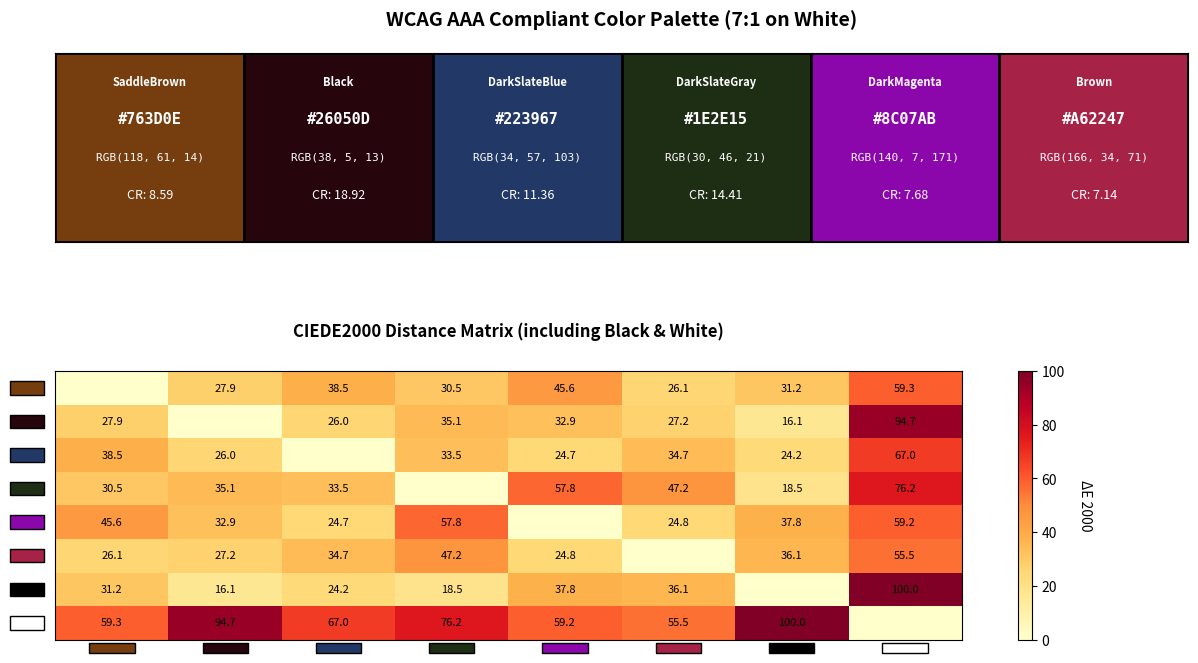

Generate this figure with matplotlib:
#!/usr/bin/env python3
"""
Generate WCAG-compliant color palettes with maximal CIEDE2000 distance.
"""

import numpy as np
import matplotlib.pyplot as plt
from matplotlib.patches import Rectangle
from scipy.optimize import differential_evolution
import itertools


def rgb_to_xyz(rgb):
    """Convert RGB (0-255) to XYZ color space."""
    rgb_normalized = rgb / 255.0
    
    def adjust(channel):
        if channel <= 0.04045:
            return channel / 12.92
        else:
            return ((channel + 0.055) / 1.055) ** 2.4
    
    r, g, b = [adjust(c) for c in rgb_normalized]
    
    # RGB to XYZ conversion matrix (sRGB D65)
    x = r * 0.4124564 + g * 0.3575761 + b * 0.1804375
    y = r * 0.2126729 + g * 0.7151522 + b * 0.0721750
    z = r * 0.0193339 + g * 0.1191920 + b * 0.9503041
    
    return np.array([x * 100, y * 100, z * 100])


def xyz_to_lab(xyz):
    """Convert XYZ to LAB color space."""
    # D65 reference white
    ref_x, ref_y, ref_z = 95.047, 100.000, 108.883
    
    x = xyz[0] / ref_x
    y = xyz[1] / ref_y
    z = xyz[2] / ref_z
    
    def f(t):
        delta = 6/29
        if t > delta**3:
            return t**(1/3)
        else:
            return t / (3 * delta**2) + 4/29
    
    fx = f(x)
    fy = f(y)
    fz = f(z)
    
    L = 116 * fy - 16
    a = 500 * (fx - fy)
    b = 200 * (fy - fz)
    
    return np.array([L, a, b])


def rgb_to_lab(rgb):
    """Convert RGB (0-255) to LAB color space."""
    xyz = rgb_to_xyz(rgb)
    return xyz_to_lab(xyz)


def delta_e_cie2000(lab1, lab2):
    """Calculate CIEDE2000 color difference."""
    L1, a1, b1 = lab1
    L2, a2, b2 = lab2
    
    # Calculate C and h
    C1 = np.sqrt(a1**2 + b1**2)
    C2 = np.sqrt(a2**2 + b2**2)
    
    C_bar = (C1 + C2) / 2
    
    G = 0.5 * (1 - np.sqrt(C_bar**7 / (C_bar**7 + 25**7)))
    
    a1_prime = a1 * (1 + G)
    a2_prime = a2 * (1 + G)
    
    C1_prime = np.sqrt(a1_prime**2 + b1**2)
    C2_prime = np.sqrt(a2_prime**2 + b2**2)
    
    h1_prime = np.arctan2(b1, a1_prime) % (2 * np.pi)
    h2_prime = np.arctan2(b2, a2_prime) % (2 * np.pi)
    
    # Calculate differences
    delta_L_prime = L2 - L1
    delta_C_prime = C2_prime - C1_prime
    
    if C1_prime * C2_prime == 0:
        delta_h_prime = 0
    else:
        delta_h = h2_prime - h1_prime
        if abs(delta_h) <= np.pi:
            delta_h_prime = delta_h
        elif delta_h > np.pi:
            delta_h_prime = delta_h - 2 * np.pi
        else:
            delta_h_prime = delta_h + 2 * np.pi
    
    delta_H_prime = 2 * np.sqrt(C1_prime * C2_prime) * np.sin(delta_h_prime / 2)
    
    # Calculate mean values
    L_bar_prime = (L1 + L2) / 2
    C_bar_prime = (C1_prime + C2_prime) / 2
    
    if C1_prime * C2_prime == 0:
        h_bar_prime = h1_prime + h2_prime
    else:
        h_sum = h1_prime + h2_prime
        h_diff = abs(h1_prime - h2_prime)
        if h_diff <= np.pi:
            h_bar_prime = h_sum / 2
        elif h_sum < 2 * np.pi:
            h_bar_prime = (h_sum + 2 * np.pi) / 2
        else:
            h_bar_prime = (h_sum - 2 * np.pi) / 2
    
    T = (1 - 0.17 * np.cos(h_bar_prime - np.pi/6) +
         0.24 * np.cos(2 * h_bar_prime) +
         0.32 * np.cos(3 * h_bar_prime + np.pi/30) -
         0.20 * np.cos(4 * h_bar_prime - 63*np.pi/180))
    
    delta_theta = (30 * np.pi / 180) * np.exp(-((h_bar_prime - 275*np.pi/180) / (25*np.pi/180))**2)
    
    R_C = 2 * np.sqrt(C_bar_prime**7 / (C_bar_prime**7 + 25**7))
    
    S_L = 1 + (0.015 * (L_bar_prime - 50)**2) / np.sqrt(20 + (L_bar_prime - 50)**2)
    S_C = 1 + 0.045 * C_bar_prime
    S_H = 1 + 0.015 * C_bar_prime * T
    
    R_T = -np.sin(2 * delta_theta) * R_C
    
    # Calculate final delta E
    delta_E = np.sqrt(
        (delta_L_prime / S_L)**2 +
        (delta_C_prime / S_C)**2 +
        (delta_H_prime / S_H)**2 +
        R_T * (delta_C_prime / S_C) * (delta_H_prime / S_H)
    )
    
    return delta_E


def calculate_luminance(rgb):
    """Calculate relative luminance for contrast ratio."""
    rgb_normalized = rgb / 255.0
    
    def adjust(channel):
        if channel <= 0.03928:
            return channel / 12.92
        else:
            return ((channel + 0.055) / 1.055) ** 2.4
    
    r, g, b = [adjust(c) for c in rgb_normalized]
    return 0.2126 * r + 0.7152 * g + 0.0722 * b


def contrast_ratio(rgb1, rgb2):
    """Calculate contrast ratio between two RGB colors."""
    l1 = calculate_luminance(rgb1)
    l2 = calculate_luminance(rgb2)
    lighter = max(l1, l2)
    darker = min(l1, l2)
    return (lighter + 0.05) / (darker + 0.05)


def meets_wcag_aa_large(rgb, background=np.array([255, 255, 255])):
    """Check if color meets WCAG AAA (7:1) against background."""
    ratio = contrast_ratio(rgb, background)
    return ratio >= 7.0


def generate_candidate_colors(n_samples=1000):
    """Generate candidate colors that meet WCAG contrast requirements."""
    candidates = []
    white_bg = np.array([255, 255, 255])
    
    # Sample from RGB space and filter by contrast
    for _ in range(n_samples):
        rgb = np.random.randint(0, 256, 3)
        if meets_wcag_aa_large(rgb, white_bg):
            candidates.append(rgb)
    
    return np.array(candidates)


# HTML/CSS color names with their RGB values
HTML_COLORS = {
    'AliceBlue': (240, 248, 255), 'AntiqueWhite': (250, 235, 215), 'Aqua': (0, 255, 255),
    'Aquamarine': (127, 255, 212), 'Azure': (240, 255, 255), 'Beige': (245, 245, 220),
    'Bisque': (255, 228, 196), 'Black': (0, 0, 0), 'BlanchedAlmond': (255, 235, 205),
    'Blue': (0, 0, 255), 'BlueViolet': (138, 43, 226), 'Brown': (165, 42, 42),
    'BurlyWood': (222, 184, 135), 'CadetBlue': (95, 158, 160), 'Chartreuse': (127, 255, 0),
    'Chocolate': (210, 105, 30), 'Coral': (255, 127, 80), 'CornflowerBlue': (100, 149, 237),
    'Cornsilk': (255, 248, 220), 'Crimson': (220, 20, 60), 'Cyan': (0, 255, 255),
    'DarkBlue': (0, 0, 139), 'DarkCyan': (0, 139, 139), 'DarkGoldenRod': (184, 134, 11),
    'DarkGray': (169, 169, 169), 'DarkGreen': (0, 100, 0), 'DarkKhaki': (189, 183, 107),
    'DarkMagenta': (139, 0, 139), 'DarkOliveGreen': (85, 107, 47), 'DarkOrange': (255, 140, 0),
    'DarkOrchid': (153, 50, 204), 'DarkRed': (139, 0, 0), 'DarkSalmon': (233, 150, 122),
    'DarkSeaGreen': (143, 188, 143), 'DarkSlateBlue': (72, 61, 139), 'DarkSlateGray': (47, 79, 79),
    'DarkTurquoise': (0, 206, 209), 'DarkViolet': (148, 0, 211), 'DeepPink': (255, 20, 147),
    'DeepSkyBlue': (0, 191, 255), 'DimGray': (105, 105, 105), 'DodgerBlue': (30, 144, 255),
    'FireBrick': (178, 34, 34), 'FloralWhite': (255, 250, 240), 'ForestGreen': (34, 139, 34),
    'Fuchsia': (255, 0, 255), 'Gainsboro': (220, 220, 220), 'GhostWhite': (248, 248, 255),
    'Gold': (255, 215, 0), 'GoldenRod': (218, 165, 32), 'Gray': (128, 128, 128),
    'Green': (0, 128, 0), 'GreenYellow': (173, 255, 47), 'HoneyDew': (240, 255, 240),
    'HotPink': (255, 105, 180), 'IndianRed': (205, 92, 92), 'Indigo': (75, 0, 130),
    'Ivory': (255, 255, 240), 'Khaki': (240, 230, 140), 'Lavender': (230, 230, 250),
    'LavenderBlush': (255, 240, 245), 'LawnGreen': (124, 252, 0), 'LemonChiffon': (255, 250, 205),
    'LightBlue': (173, 216, 230), 'LightCoral': (240, 128, 128), 'LightCyan': (224, 255, 255),
    'LightGoldenRodYellow': (250, 250, 210), 'LightGray': (211, 211, 211), 'LightGreen': (144, 238, 144),
    'LightPink': (255, 182, 193), 'LightSalmon': (255, 160, 122), 'LightSeaGreen': (32, 178, 170),
    'LightSkyBlue': (135, 206, 250), 'LightSlateGray': (119, 136, 153), 'LightSteelBlue': (176, 196, 222),
    'LightYellow': (255, 255, 224), 'Lime': (0, 255, 0), 'LimeGreen': (50, 205, 50),
    'Linen': (250, 240, 230), 'Magenta': (255, 0, 255), 'Maroon': (128, 0, 0),
    'MediumAquaMarine': (102, 205, 170), 'MediumBlue': (0, 0, 205), 'MediumOrchid': (186, 85, 211),
    'MediumPurple': (147, 112, 219), 'MediumSeaGreen': (60, 179, 113), 'MediumSlateBlue': (123, 104, 238),
    'MediumSpringGreen': (0, 250, 154), 'MediumTurquoise': (72, 209, 204), 'MediumVioletRed': (199, 21, 133),
    'MidnightBlue': (25, 25, 112), 'MintCream': (245, 255, 250), 'MistyRose': (255, 228, 225),
    'Moccasin': (255, 228, 181), 'NavajoWhite': (255, 222, 173), 'Navy': (0, 0, 128),
    'OldLace': (253, 245, 230), 'Olive': (128, 128, 0), 'OliveDrab': (107, 142, 35),
    'Orange': (255, 165, 0), 'OrangeRed': (255, 69, 0), 'Orchid': (218, 112, 214),
    'PaleGoldenRod': (238, 232, 170), 'PaleGreen': (152, 251, 152), 'PaleTurquoise': (175, 238, 238),
    'PaleVioletRed': (219, 112, 147), 'PapayaWhip': (255, 239, 213), 'PeachPuff': (255, 218, 185),
    'Peru': (205, 133, 63), 'Pink': (255, 192, 203), 'Plum': (221, 160, 221),
    'PowderBlue': (176, 224, 230), 'Purple': (128, 0, 128), 'RebeccaPurple': (102, 51, 153),
    'Red': (255, 0, 0), 'RosyBrown': (188, 143, 143), 'RoyalBlue': (65, 105, 225),
    'SaddleBrown': (139, 69, 19), 'Salmon': (250, 128, 114), 'SandyBrown': (244, 164, 96),
    'SeaGreen': (46, 139, 87), 'SeaShell': (255, 245, 238), 'Sienna': (160, 82, 45),
    'Silver': (192, 192, 192), 'SkyBlue': (135, 206, 235), 'SlateBlue': (106, 90, 205),
    'SlateGray': (112, 128, 144), 'Snow': (255, 250, 250), 'SpringGreen': (0, 255, 127),
    'SteelBlue': (70, 130, 180), 'Tan': (210, 180, 140), 'Teal': (0, 128, 128),
    'Thistle': (216, 191, 216), 'Tomato': (255, 99, 71), 'Turquoise': (64, 224, 208),
    'Violet': (238, 130, 238), 'Wheat': (245, 222, 179), 'White': (255, 255, 255),
    'WhiteSmoke': (245, 245, 245), 'Yellow': (255, 255, 0), 'YellowGreen': (154, 205, 50)
}


def get_color_name(rgb):
    """Find the nearest HTML/CSS color name using CIEDE2000 distance."""
    target_lab = rgb_to_lab(rgb)
    
    min_distance = float('inf')
    nearest_name = None
    
    for name, html_rgb in HTML_COLORS.items():
        html_rgb_array = np.array(html_rgb)
        html_lab = rgb_to_lab(html_rgb_array)
        distance = delta_e_cie2000(target_lab, html_lab)
        
        if distance < min_distance:
            min_distance = distance
            nearest_name = name
    
    return nearest_name


def calculate_min_pairwise_distance(colors):
    """Calculate minimum pairwise CIEDE2000 distance."""
    if len(colors) < 2:
        return float('inf')
    
    lab_colors = [rgb_to_lab(color) for color in colors]
    min_dist = float('inf')
    
    for i, j in itertools.combinations(range(len(colors)), 2):
        dist = delta_e_cie2000(lab_colors[i], lab_colors[j])
        min_dist = min(min_dist, dist)
    
    return min_dist


def objective_function(flat_colors, n_colors):
    """Objective to maximize: minimum pairwise distance (negated for minimization)."""
    colors = flat_colors.reshape(n_colors, 3)
    
    # Check WCAG compliance
    white_bg = np.array([255, 255, 255])
    for color in colors:
        if not meets_wcag_aa_large(color, white_bg):
            return 1e6  # Large penalty for non-compliant colors
    
    # Calculate minimum pairwise distance between colors
    min_pairwise_dist = calculate_min_pairwise_distance(colors)
    
    # Calculate minimum distance from black
    black = np.array([0, 0, 0])
    black_lab = rgb_to_lab(black)
    min_black_dist = float('inf')
    for color in colors:
        color_lab = rgb_to_lab(color)
        dist = delta_e_cie2000(color_lab, black_lab)
        min_black_dist = min(min_black_dist, dist)
    
    # Combine objectives: prioritize pairwise distance, but also consider black distance
    # Weight pairwise distance more heavily
    combined_score = 0.8 * min_pairwise_dist + 0.2 * min_black_dist
    
    return -combined_score  # Negative because we minimize


def generate_optimal_palette(n_colors=6, n_iterations=100):
    """Generate color palette with maximal CIEDE2000 distance."""
    print(f"Generating {n_colors} WCAG-compliant colors with maximal CIEDE2000 distance...")
    print("This may take a minute...\n")
    
    # Initial guess: sample candidate colors
    candidates = generate_candidate_colors(n_samples=5000)
    
    if len(candidates) < n_colors:
        raise ValueError("Not enough WCAG-compliant colors found!")
    
    # Use diverse starting points
    indices = np.linspace(0, len(candidates) - 1, n_colors, dtype=int)
    initial_colors = candidates[indices]
    
    # Define bounds for RGB values
    bounds = [(0, 255)] * (n_colors * 3)
    
    # Run optimization
    result = differential_evolution(
        lambda x: objective_function(x, n_colors),
        bounds,
        maxiter=n_iterations,
        seed=42,
        workers=1,
        x0=initial_colors.flatten(),
        atol=0.01,
        tol=0.01
    )
    
    # Extract optimized colors
    colors = result.x.reshape(n_colors, 3).astype(int)
    colors = np.clip(colors, 0, 255)
    
    return colors


def visualize_palette(colors):
    """Visualize the color palette with information."""
    n_colors = len(colors)
    white_bg = np.array([255, 255, 255])
    
    # Create figure
    fig, axes = plt.subplots(2, 1, figsize=(12, 8), 
                            gridspec_kw={'height_ratios': [2, 1]})
    
    # Top plot: Color swatches
    ax1 = axes[0]
    ax1.set_xlim(0, n_colors)
    ax1.set_ylim(0, 1)
    ax1.set_aspect('equal')
    
    for i, color in enumerate(colors):
        rect = Rectangle((i, 0), 1, 1, facecolor=color/255.0, edgecolor='black', linewidth=2)
        ax1.add_patch(rect)
        
        # Add text information
        rgb_text = f"RGB({color[0]}, {color[1]}, {color[2]})"
        hex_text = f"#{color[0]:02X}{color[1]:02X}{color[2]:02X}"
        contrast = contrast_ratio(color, white_bg)
        color_name = get_color_name(color)
        
        # Use white or black text depending on color darkness
        text_color = 'white' if calculate_luminance(color) < 0.5 else 'black'
        
        ax1.text(i + 0.5, 0.85, color_name, ha='center', va='center', 
                fontsize=8, fontweight='bold', color=text_color, style='italic')
        ax1.text(i + 0.5, 0.65, hex_text, ha='center', va='center', 
                fontsize=11, fontweight='bold', color=text_color, family='monospace')
        ax1.text(i + 0.5, 0.45, rgb_text, ha='center', va='center', 
                fontsize=8, color=text_color, family='monospace')
        ax1.text(i + 0.5, 0.25, f"CR: {contrast:.2f}", ha='center', va='center', 
                fontsize=9, color=text_color)
    
    ax1.set_xticks([])
    ax1.set_yticks([])
    ax1.set_title("WCAG AAA Compliant Color Palette (7:1 on White)", 
                 fontsize=14, fontweight='bold', pad=20)
    
    # Bottom plot: Distance matrix including black and white
    ax2 = axes[1]
    
    # Add black and white to the color list
    black = np.array([0, 0, 0])
    white = np.array([255, 255, 255])
    extended_colors = np.vstack([colors, [black], [white]])
    n_extended = len(extended_colors)
    
    lab_colors_extended = [rgb_to_lab(color) for color in extended_colors]
    
    distance_matrix = np.zeros((n_extended, n_extended))
    for i in range(n_extended):
        for j in range(n_extended):
            if i != j:
                distance_matrix[i, j] = delta_e_cie2000(lab_colors_extended[i], lab_colors_extended[j])
    
    im = ax2.imshow(distance_matrix, cmap='YlOrRd', aspect='auto')
    
    # Create color patches for axis labels instead of text
    ax2.set_xticks(range(n_extended))
    ax2.set_yticks(range(n_extended))
    ax2.set_xticklabels([])
    ax2.set_yticklabels([])
    ax2.tick_params(length=0)
    
    # Draw color patches on the axes
    patch_size = 0.4
    for i in range(n_extended):
        # X-axis patches (top)
        color_rgb = extended_colors[i] / 255.0
        x_rect = Rectangle((i - patch_size/2, n_extended - 0.5 + 0.1), 
                           patch_size, 0.3, 
                           facecolor=color_rgb, edgecolor='black', linewidth=1,
                           clip_on=False, transform=ax2.transData)
        ax2.add_patch(x_rect)
        
        # Y-axis patches (left)
        y_rect = Rectangle((-0.5 - 0.4, i - patch_size/2), 
                           0.3, patch_size,
                           facecolor=color_rgb, edgecolor='black', linewidth=1,
                           clip_on=False, transform=ax2.transData)
        ax2.add_patch(y_rect)
    
    ax2.set_title("CIEDE2000 Distance Matrix (including Black & White)", 
                 fontsize=12, fontweight='bold', pad=25)
    
    # Add colorbar
    cbar = plt.colorbar(im, ax=ax2)
    cbar.set_label('ΔE 2000', rotation=270, labelpad=20)
    
    # Add text annotations
    for i in range(n_extended):
        for j in range(n_extended):
            if i != j:
                text = ax2.text(j, i, f'{distance_matrix[i, j]:.1f}',
                              ha="center", va="center", color="black", fontsize=8)
    
    plt.tight_layout()
    
    # Print statistics
    print("\n" + "="*70)
    print("COLOR PALETTE STATISTICS")
    print("="*70)
    
    black = np.array([0, 0, 0])
    black_lab = rgb_to_lab(black)
    
    for i, color in enumerate(colors, 1):
        hex_code = f"#{color[0]:02X}{color[1]:02X}{color[2]:02X}"
        rgb = f"RGB({color[0]:3d}, {color[1]:3d}, {color[2]:3d})"
        contrast = contrast_ratio(color, white_bg)
        color_name = get_color_name(color)
        
        # Calculate distance from black
        color_lab = rgb_to_lab(color)
        black_dist = delta_e_cie2000(color_lab, black_lab)
        
        print(f"Color {i}: {color_name}")
        print(f"  {hex_code} | {rgb}")
        print(f"  Contrast (white): {contrast:.2f}:1 | ΔE from black: {black_dist:.2f}")
    
    print("\n" + "-"*60)
    print("PAIRWISE CIEDE2000 DISTANCES:")
    print("-"*60)
    
    distances = []
    for i in range(n_colors):
        for j in range(i+1, n_colors):
            dist = distance_matrix[i, j]
            distances.append(dist)
            print(f"  C{i+1} ↔ C{j+1}: {dist:.2f}")
    
    # Calculate distances from black
    black_distances = []
    for i, color in enumerate(colors, 1):
        color_lab = rgb_to_lab(color)
        black_dist = delta_e_cie2000(color_lab, black_lab)
        black_distances.append(black_dist)
    
    print("\n" + "-"*70)
    print("SUMMARY STATISTICS:")
    print("-"*70)
    print("Pairwise distances:")
    print(f"  Minimum: {min(distances):.2f}")
    print(f"  Maximum: {max(distances):.2f}")
    print(f"  Average: {np.mean(distances):.2f}")
    print("\nDistances from black (#000000):")
    print(f"  Minimum: {min(black_distances):.2f}")
    print(f"  Maximum: {max(black_distances):.2f}")
    print(f"  Average: {np.mean(black_distances):.2f}")
    print("="*70)
    
    plt.savefig('/tmp/color_palette.png', dpi=150, bbox_inches='tight')
    print(f"\nVisualization saved to: /tmp/color_palette.png")
    plt.show()


def main():
    """Main function."""
    N_COLORS = 6
    
    # Generate optimal palette
    colors = generate_optimal_palette(n_colors=N_COLORS, n_iterations=100)
    
    # Visualize
    visualize_palette(colors)


if __name__ == "__main__":
    main()
